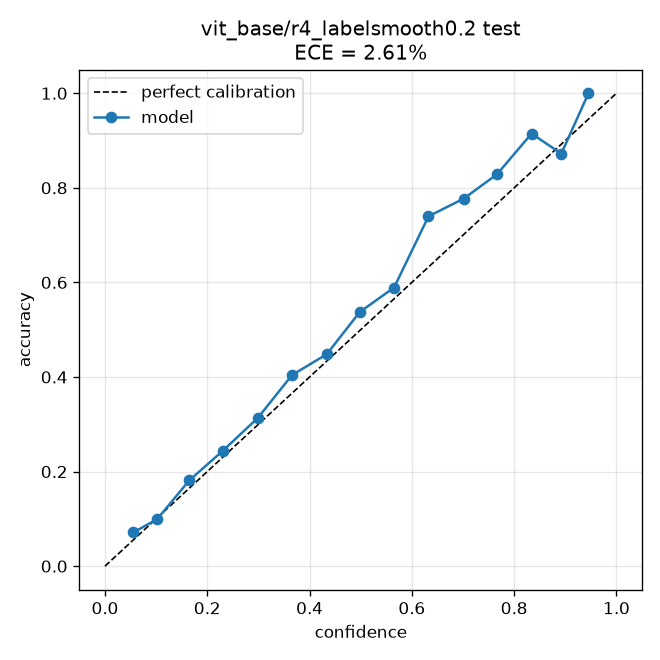

The table this chart was drawn from, first rows:
bin_lo, bin_hi, confidence, accuracy, fraction
0.0, 0.06667, 0.05557, 0.07143, 0.02416
0.06667, 0.1333, 0.1021, 0.09934, 0.1842
0.1333, 0.2, 0.165, 0.1815, 0.1664
0.2, 0.2667, 0.2308, 0.2443, 0.1293
0.2667, 0.3333, 0.2988, 0.3134, 0.09803
0.3333, 0.4, 0.3658, 0.4041, 0.0756
0.4, 0.4667, 0.4335, 0.4481, 0.06317
0.4667, 0.5333, 0.4982, 0.5374, 0.05074
0.5333, 0.6, 0.5652, 0.5891, 0.03486
0.6, 0.6667, 0.6326, 0.7397, 0.0378
0.6667, 0.7333, 0.7015, 0.7772, 0.03486
0.7333, 0.8, 0.7668, 0.8289, 0.03935
0.8, 0.8667, 0.834, 0.9147, 0.03642
0.8667, 0.9333, 0.8922, 0.8722, 0.02295
0.9333, 1.0, 0.9453, 1.0, 0.002244
